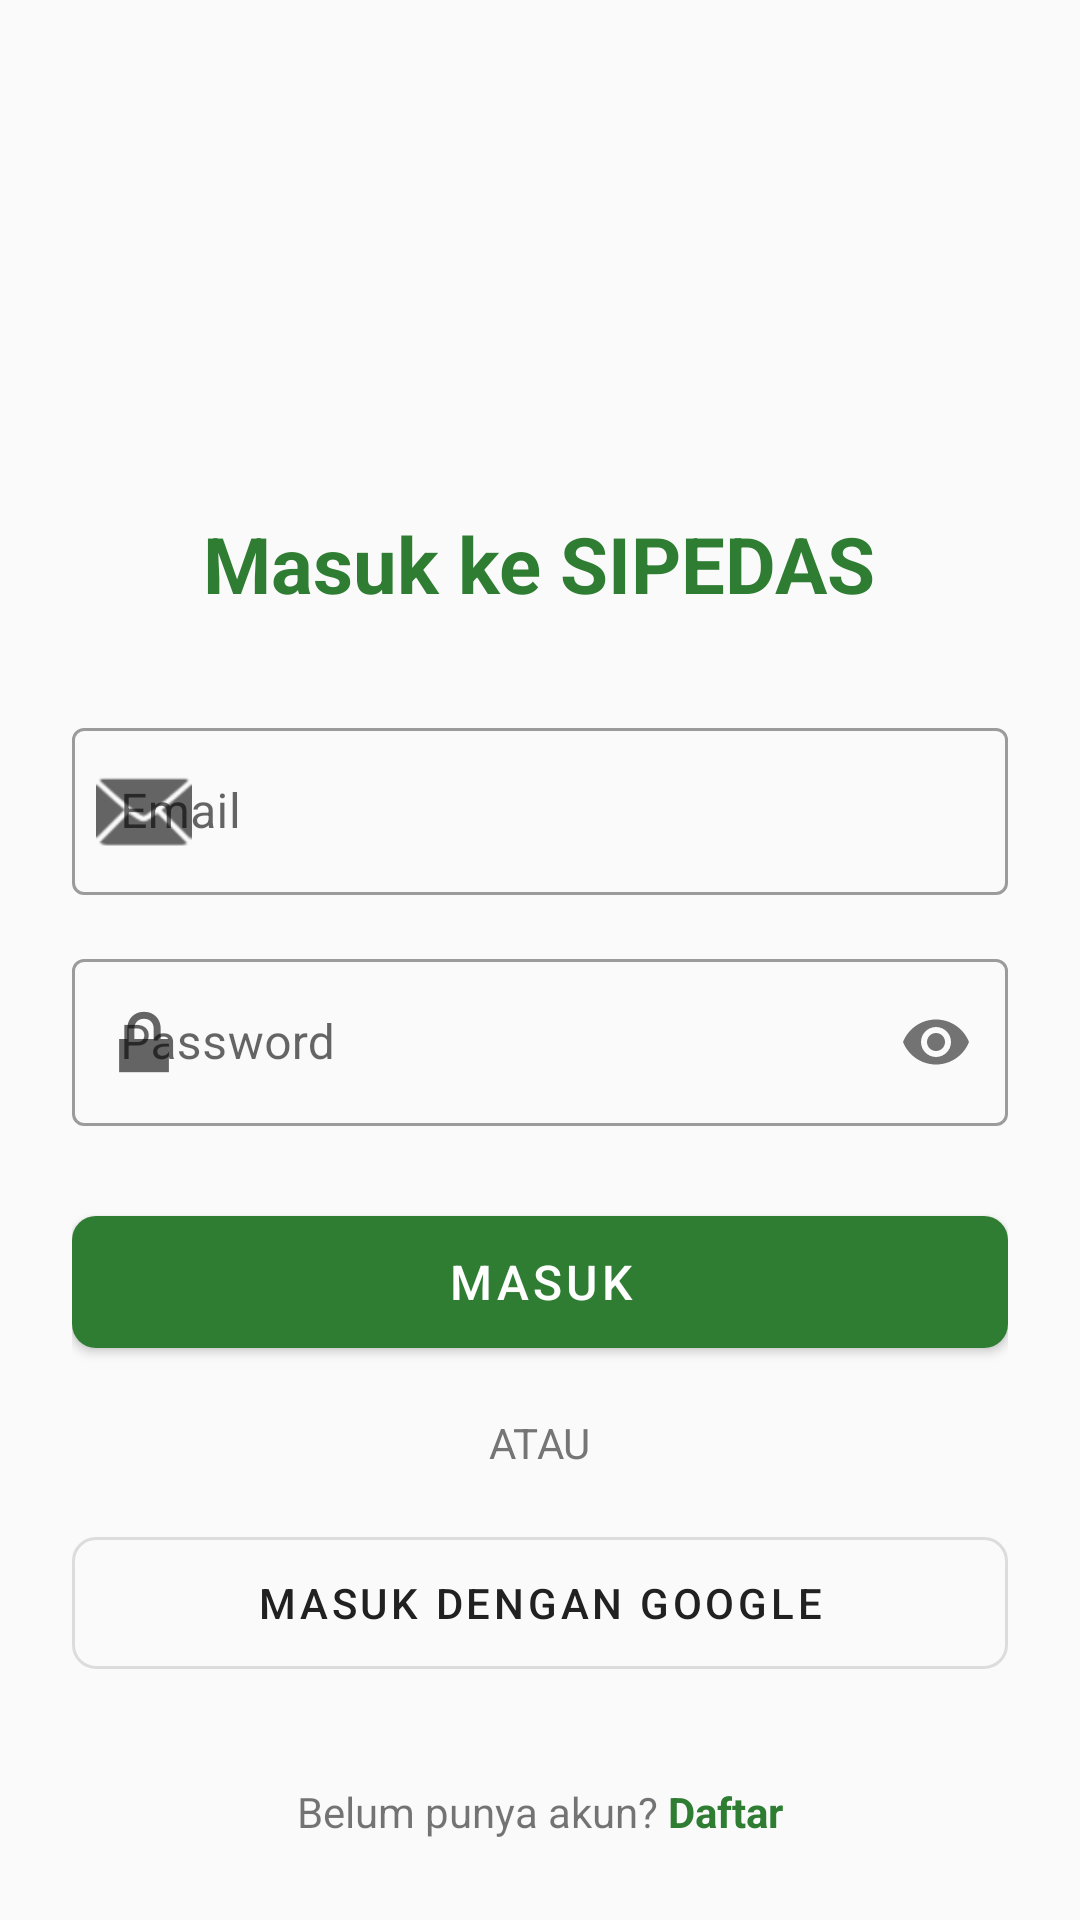

Produce the Android XML layout that renders to this screen, including the resource entries it uses.
<!-- AndroidManifest.xml: application theme Theme.SIPEDAS -->
<!-- res/layout/activity_login.xml -->
<?xml version="1.0" encoding="utf-8"?>
<LinearLayout xmlns:android="http://schemas.android.com/apk/res/android"
    xmlns:app="http://schemas.android.com/apk/res-auto"
    android:layout_width="match_parent"
    android:layout_height="match_parent"
    android:orientation="vertical"
    android:padding="24dp"
    android:gravity="center_horizontal|center_vertical"
    android:background="#FAFAFA">

    <ImageView
        android:layout_width="120dp"
        android:layout_height="120dp"
        android:src="@mipmap/ic_launcher"
        android:layout_marginBottom="24dp"/>

    <TextView
        android:layout_width="wrap_content"
        android:layout_height="wrap_content"
        android:text="Masuk ke SIPEDAS"
        android:textSize="26sp"
        android:textStyle="bold"
        android:textColor="?attr/colorPrimary"
        android:layout_marginBottom="32dp"/>

    <com.google.android.material.textfield.TextInputLayout
        android:layout_width="match_parent"
        android:layout_height="wrap_content"
        android:layout_marginBottom="16dp"
        app:startIconDrawable="@android:drawable/ic_dialog_email"
        style="@style/Widget.MaterialComponents.TextInputLayout.OutlinedBox">

        <com.google.android.material.textfield.TextInputEditText
            android:id="@+id/etEmail"
            android:layout_width="match_parent"
            android:layout_height="wrap_content"
            android:hint="Email"
            android:inputType="textEmailAddress"/>
    </com.google.android.material.textfield.TextInputLayout>

    <com.google.android.material.textfield.TextInputLayout
        android:layout_width="match_parent"
        android:layout_height="wrap_content"
        android:layout_marginBottom="24dp"
        app:startIconDrawable="@android:drawable/ic_lock_lock"
        app:passwordToggleEnabled="true"
        style="@style/Widget.MaterialComponents.TextInputLayout.OutlinedBox">

        <com.google.android.material.textfield.TextInputEditText
            android:id="@+id/etPassword"
            android:layout_width="match_parent"
            android:layout_height="wrap_content"
            android:hint="Password"
            android:inputType="textPassword"/>
    </com.google.android.material.textfield.TextInputLayout>

    <com.google.android.material.button.MaterialButton
        android:id="@+id/btnLoginEmail"
        android:layout_width="match_parent"
        android:layout_height="56dp"
        android:text="Masuk"
        app:cornerRadius="8dp"
        android:textSize="16sp"
        android:layout_marginBottom="16dp"/>

    <TextView
        android:layout_width="wrap_content"
        android:layout_height="wrap_content"
        android:text="ATAU"
        android:textColor="#757575"
        android:layout_marginBottom="16dp"/>

    <com.google.android.material.button.MaterialButton
        android:id="@+id/btnGoogleSignIn"
        style="@style/Widget.MaterialComponents.Button.OutlinedButton"
        android:layout_width="match_parent"
        android:layout_height="56dp"
        android:text="Masuk dengan Google"
        app:cornerRadius="8dp"
        android:textColor="#212121"
        android:layout_marginBottom="32dp"/>

    <LinearLayout
        android:layout_width="wrap_content"
        android:layout_height="wrap_content"
        android:orientation="horizontal">
        <TextView
            android:layout_width="wrap_content"
            android:layout_height="wrap_content"
            android:text="Belum punya akun? "/>
        <TextView
            android:id="@+id/btnRegister"
            android:layout_width="wrap_content"
            android:layout_height="wrap_content"
            android:text="Daftar"
            android:textColor="?attr/colorPrimary"
            android:textStyle="bold"
            android:background="?attr/selectableItemBackground"/>
    </LinearLayout>
</LinearLayout>
<!-- resources referenced by this layout -->
<resources>
  <style name="Theme.SIPEDAS" parent="Theme.MaterialComponents.Light.NoActionBar">
          
          <item name="colorPrimary">@color/primary</item>
          <item name="colorOnPrimary">@color/onPrimary</item>
          <item name="colorSecondary">@color/secondary</item>
          <item name="colorError">@color/error</item>
  
          
          <item name="android:colorBackground">@color/background</item>
          <item name="colorSurface">@color/surface</item>
  
          
          <item name="android:statusBarColor">@color/primary</item>
          <item name="android:navigationBarColor">@color/surface</item>
      </style>
  <color name="primary">#2E7D32</color>
  <color name="onPrimary">#FFFFFF</color>
  <color name="secondary">#FFC107</color>
  <color name="error">#D32F2F</color>
  <color name="background">#F5F5F5</color>
  <color name="surface">#FFFFFF</color>
</resources>
